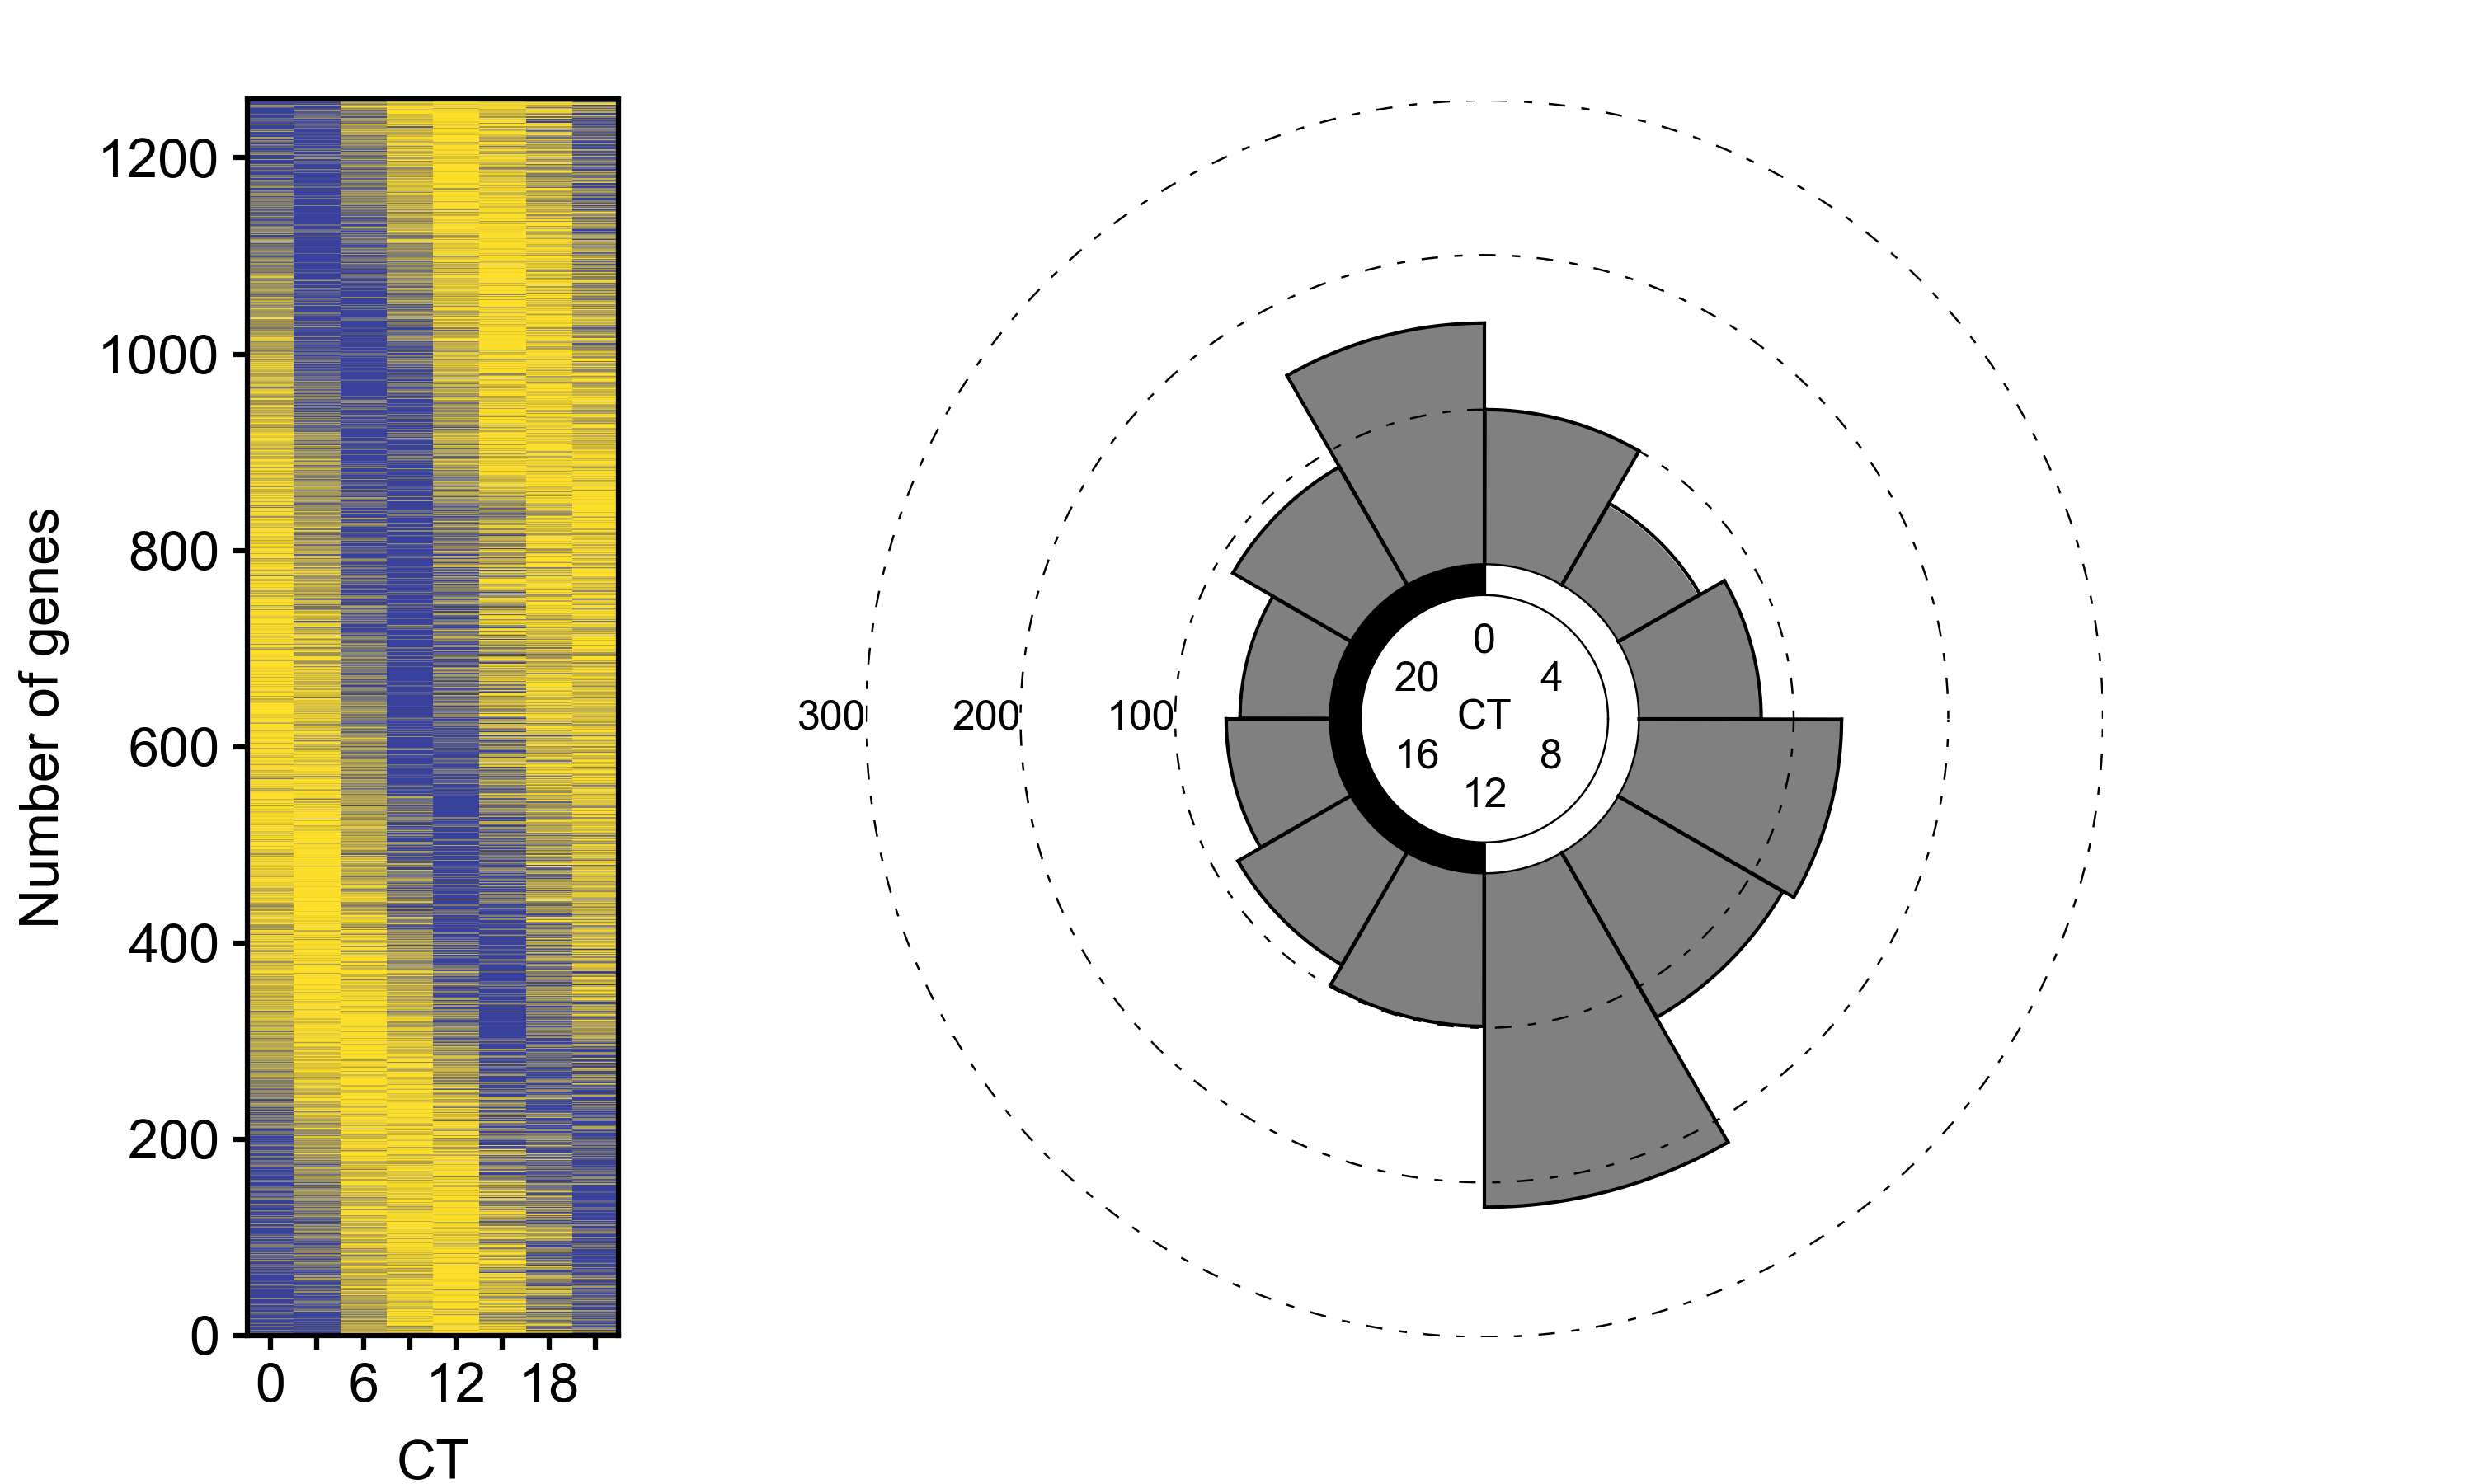

The Python source for this figure:
import csv
import math
import sys
import time
from operator import itemgetter

import matplotlib.patches as mplpatches
import matplotlib.pyplot as plt
from numpy import arange


def make_circle(r=0, range_start=0, range_end=360):
    """Return the x and y points of a circle or arc with radius r."""
    if range_start > range_end:
        temp = range_start
        range_start = range_end
        range_end = temp
    return [[r * math.cos(angle * (math.pi / 180)),
             r * math.sin(angle * (math.pi / 180))] for angle in arange(range_start, range_end, .1)]


def load_data() -> list:
    """Open data file and read it in."""
    try:
        with open(sys.argv[1]) as data_file:
            reader = csv.reader(data_file, delimiter='\t')
            next(reader)
            data = list(reader)
        return data
    # Catches user error.
    except FileNotFoundError as e:
        if isinstance(e, FileNotFoundError):
            sys.stderr.write("One of the specified files was not found.\n")
        else:
            sys.stderr.write("Unexpected error\n")
        sys.exit(1)


def process_data(data: list) -> (list, list):
    """Process raw data into data for right and left plots."""
    data = [itemgetter(*list(range(4, 12)), 13)(row) for row in data]
    data = [list(map(float, row)) for row in data]
    data = sorted(data, key=itemgetter(-1))
    left_data = []
    right_data = []
    for line in data:
        left_data.append(line[:-1])
        right_data.append(line[-1])
    return left_data, right_data


def get_binned_data(data: list) -> dict:
    """Bin data based on value, to be plotted on circular histogram."""
    data = sorted(data)
    binned_data = {}
    j = 0
    for i in range(2, 25, 2):
        binned_data[i] = []
        while j < len(data) and data[j] < i:
            binned_data[i].append(data[j])
            j += 1
    for data_bin in binned_data:
        binned_data[data_bin] = len(binned_data[data_bin])
    return binned_data


def normalize_radial_data(data: int) -> float:
    """Normalize data into circular histagram data-space."""
    return (data * 225) / 300 + 75


def main():
    """Drive plot creation and set properties. Load data and such as necessary."""
    start = time.time()
    data = load_data()
    left_data, right_data = process_data(data)
    del data
    right_data = get_binned_data(right_data)
    plt.style.use('BME163.mplstyle')
    plt_size = [5, 3]
    plt.figure(figsize=plt_size)
    left_panel = plt.axes([0.5 / plt_size[0], 0.3 / plt_size[1], 0.75 / plt_size[0], 2.5 / plt_size[1]],
                          xlim=(-1.5, 22.5), ylim=(0, 1260), xlabel="CT", ylabel="Number of genes",
                          xticks=list(range(0, 22, 3)),
                          xticklabels=[str(intlab) if not intlab % 6 else "" for intlab in range(0, 22, 3)])
    right_panel = plt.axes([1.75 / plt_size[0], 0.297 / plt_size[1], 2.5 / plt_size[0], 2.5 / plt_size[1]],
                           frame_on=False, xlim=[-300, 300], ylim=[-300, 300], xticks=[], yticks=[])
    del plt_size
    ################################ Right Panel #######################################################################
    # Draw dashed grid lines
    for num in (150, 225, 300):
        circle = zip(*make_circle(num))
        right_panel.plot(next(circle), next(circle), lw=0.3, dashes=[4, 8, 8, 8],
                         color="black")
        right_panel.text(-1 * num, 0, str(int(num - 50 * (1 / (num // 100)))) if num is not 300 else str(300),
                         fontsize=6, horizontalalignment="right", verticalalignment="center")
    # Draw inner circle
    for num in range(60, 76):
        circle = zip(*make_circle(num, range_start=90 if num not in [60, 75] else 0,
                                  range_end=270 if num not in [60, 75] else 360))
        right_panel.plot(next(circle), next(circle), lw=0.3 if num in [60, 75] else .5, color="black")
    # Draw inner text
    for i, angle in enumerate(range(90, 430, 60)):
        radius = 37.5
        right_panel.text(-radius * math.cos(angle * (math.pi / 180)), radius * math.sin(angle * (math.pi / 180)),
                         str(i * 4), fontsize=6, horizontalalignment="center", verticalalignment="center")
    right_panel.text(0, 0, "CT", fontsize=6, horizontalalignment="center", verticalalignment="center")
    # Draw data blocks
    for data_bin in right_data:
        base_one = int((data_bin - 2) * (-360 / 24) + 90)
        base_two = int(data_bin * (-360 / 24) + 90)
        r = normalize_radial_data(right_data[data_bin])
        for i in range(76, int(r)):
            circle = zip(*make_circle(i, base_two, base_one))
            right_panel.plot(next(circle), next(circle), lw=.4, color=[128 / 255] * 3, zorder=0)
        circle = zip(*make_circle(r, base_two, base_one))
        right_panel.plot(next(circle), next(circle), lw=.5, color="black")
        # draw "vertical" lines
        lower = itemgetter(0, -1)(make_circle(75, base_two, base_one))
        upper = itemgetter(0, -1)(make_circle(r, base_two, base_one))
        for point in zip(lower, upper):
            right_panel.plot([x[0] for x in point], [y[1] for y in point], lw=.5, color="black")
    ################################# Left Panel #######################################################################
    for i, row in enumerate(reversed(left_data)):
        for j, value in enumerate(row):
            plot_value = ((value - min(row)) / (max(row) - min(row))) * 100
            max_blue = [56, 66, 157]
            max_yellow = [253, 223, 41]
            norm_plot_v = plot_value / 100
            color = [(b * norm_plot_v + y * (1 - norm_plot_v)) / 255 for b, y in zip(max_blue, max_yellow)]
            left_panel.add_patch(mplpatches.Rectangle([j * 3 - 1.5, i], 3, 1, facecolor=color, linewidth=0))
    plt.savefig('McCreath_Benjamin_BME263_Assignment_Week6.png', dpi=600)
    print("Time to complete: {}s".format(time.time() - start))


if __name__ == '__main__':
    main()
